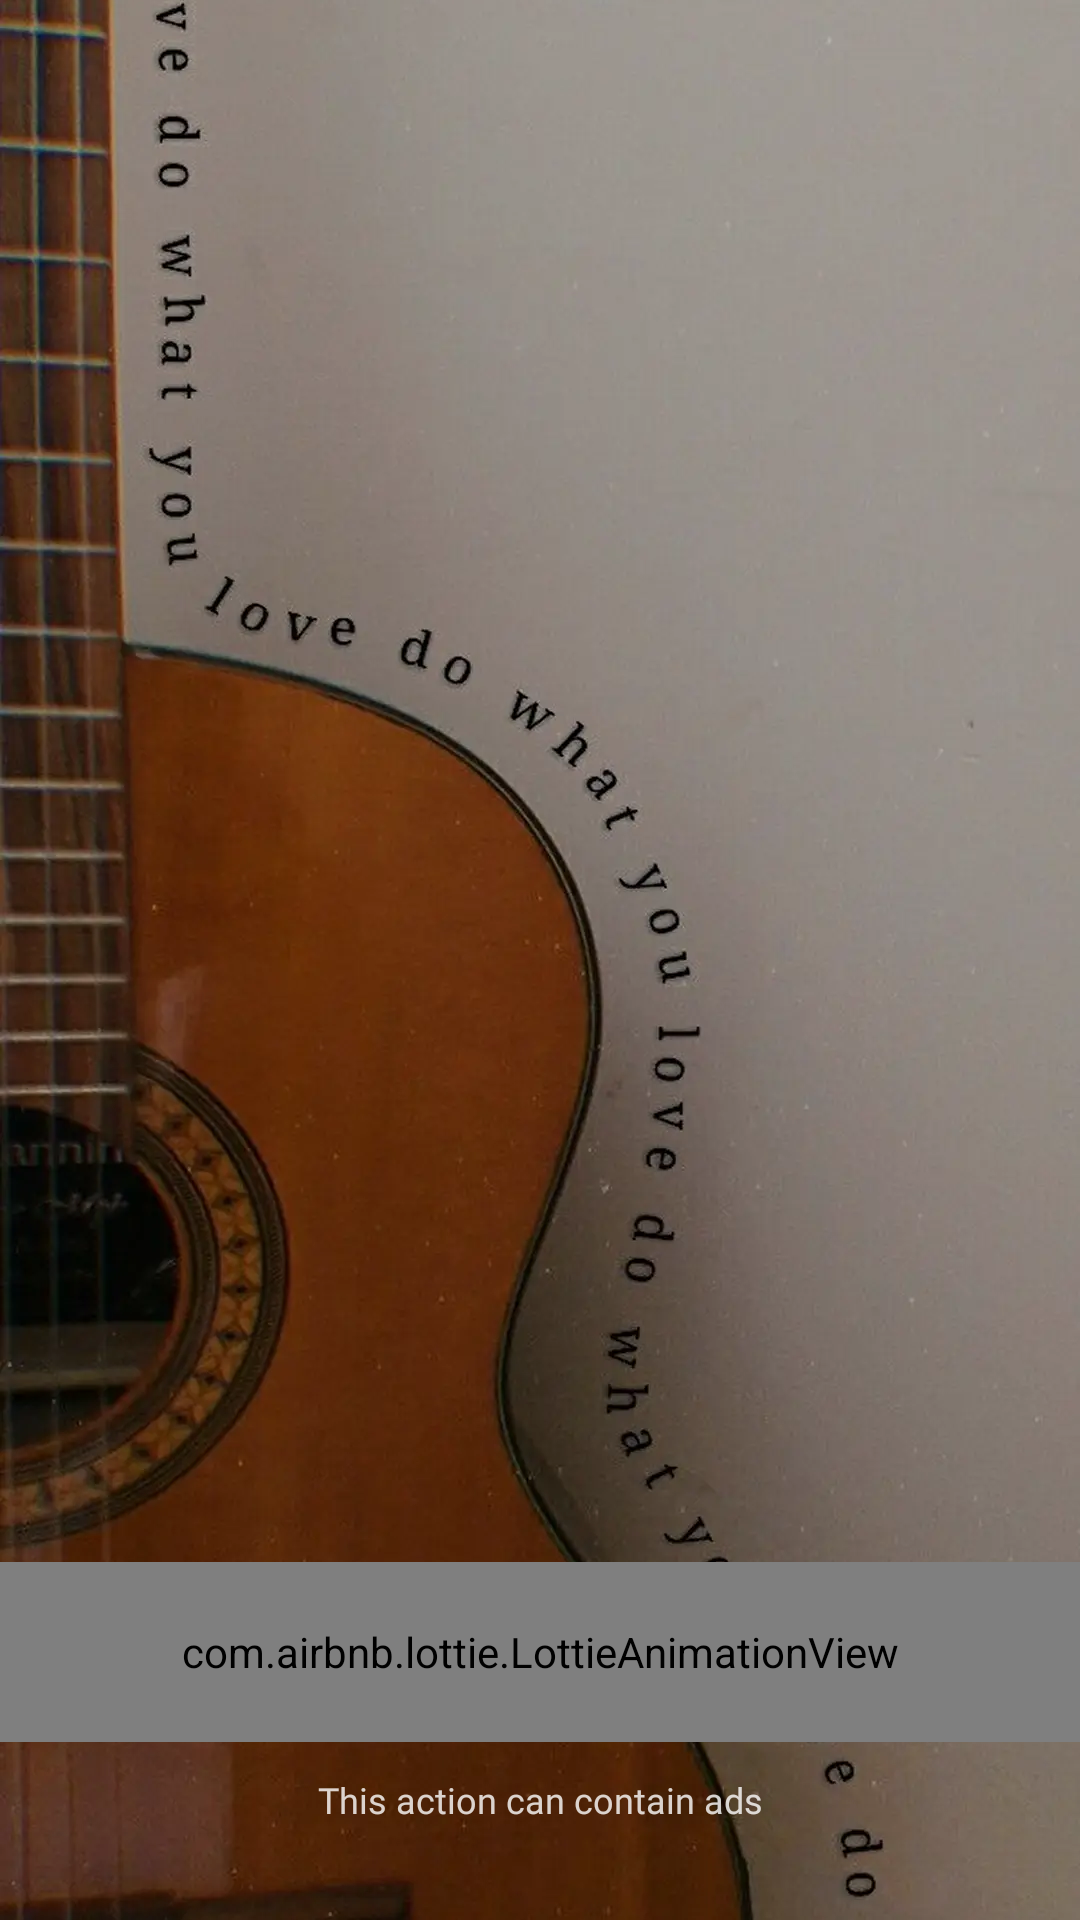

Layout XML and referenced resources for this Android screen:
<!-- AndroidManifest.xml: application theme Theme.BaseProject -->
<!-- res/layout/activity_splash.xml -->
<?xml version="1.0" encoding="utf-8"?>
<androidx.constraintlayout.widget.ConstraintLayout xmlns:android="http://schemas.android.com/apk/res/android"
    xmlns:app="http://schemas.android.com/apk/res-auto"
    xmlns:tools="http://schemas.android.com/tools"
    android:id="@+id/main"
    android:layout_width="match_parent"
    android:layout_height="match_parent"
    tools:context=".ui.splash.SplashActivity">

    <ImageView
        android:layout_width="match_parent"
        android:layout_height="match_parent"
        android:scaleType="centerCrop"
        android:src="@drawable/img_bg_splash" />


    
    <TextView
        android:id="@+id/tvDes"
        android:layout_width="0dp"
        android:layout_height="wrap_content"
        android:layout_marginHorizontal="33dp"
        android:layout_marginBottom="32dp"
        android:fontFamily="@font/roboto_regular"
        android:gravity="center"
        android:text="@string/this_action_can_contain_ads"
        android:textColor="#CDFFFFFF"
        android:textSize="12sp"
        app:layout_constraintBottom_toBottomOf="parent"
        app:layout_constraintEnd_toEndOf="parent"
        app:layout_constraintStart_toStartOf="parent" />

    
    <FrameLayout
        android:id="@+id/layoutLoading"
        android:layout_width="match_parent"
        android:layout_height="70dp"
        android:layout_marginBottom="6dp"
        app:layout_constraintBottom_toTopOf="@+id/tvDes"
        app:layout_constraintEnd_toEndOf="parent"
        app:layout_constraintStart_toStartOf="parent">

        <com.airbnb.lottie.LottieAnimationView
            android:layout_width="match_parent"
            android:layout_height="60dp"
            android:layout_gravity="center"
            app:lottie_autoPlay="true"
            app:lottie_loop="true"
            app:lottie_rawRes="@raw/lottie_splash" />
    </FrameLayout>
</androidx.constraintlayout.widget.ConstraintLayout>
<!-- resources referenced by this layout -->
<resources>
  <!-- drawable img_bg_splash: webp bitmap (drawable, 58156 bytes) -->
  <string name="this_action_can_contain_ads">This action can contain ads</string>
  <style name="Theme.BaseProject" parent="Base.Theme.BaseProject" />
  <style name="Base.Theme.BaseProject" parent="Theme.Material3.DayNight.NoActionBar">
          <item name="android:windowTranslucentStatus">false</item>
          <item name="android:statusBarColor">@android:color/transparent</item>
          <item name="android:windowTranslucentNavigation">false</item>
          <item name="android:fitsSystemWindows">false</item>
      </style>
</resources>
